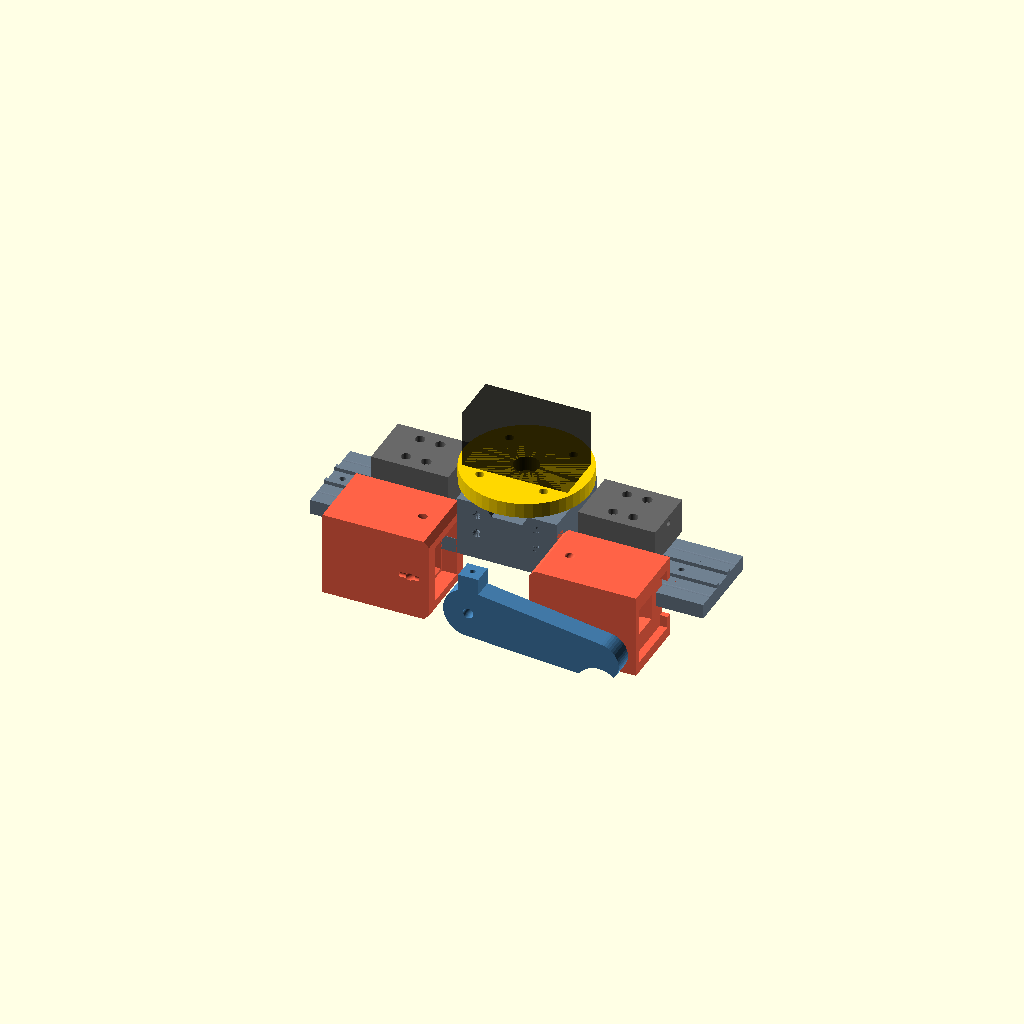
Cell 1 — every parameter at its default value.
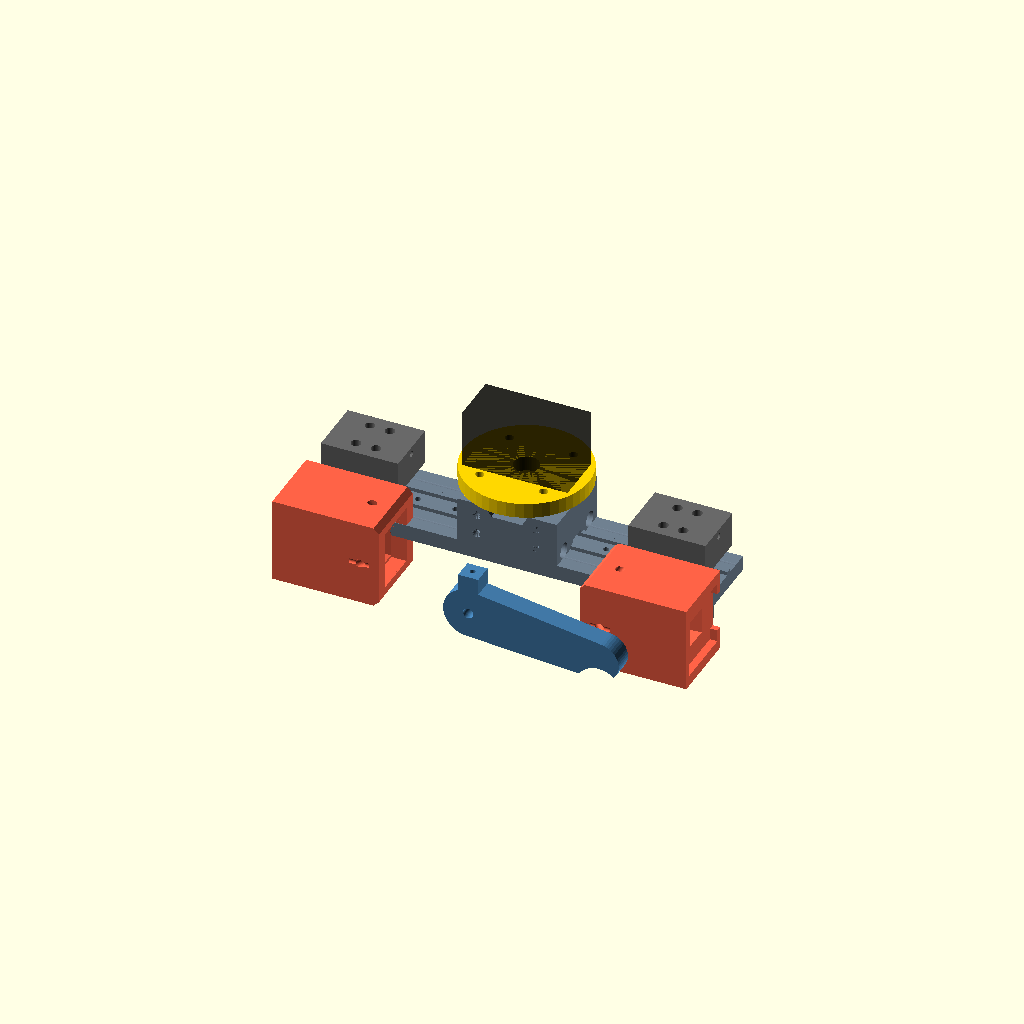
Cell 2: the same model with opening = 80.
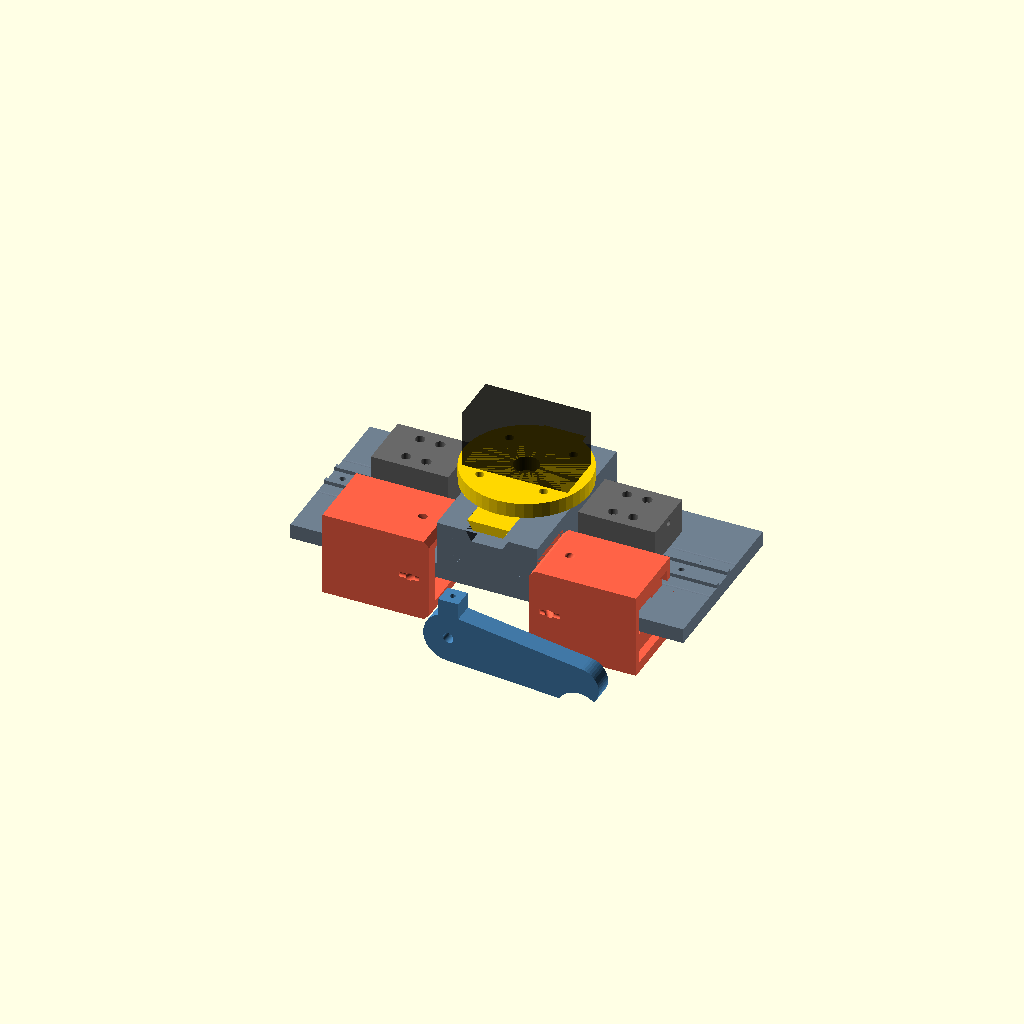
Cell 3: base_w = 68 (everything else at default).
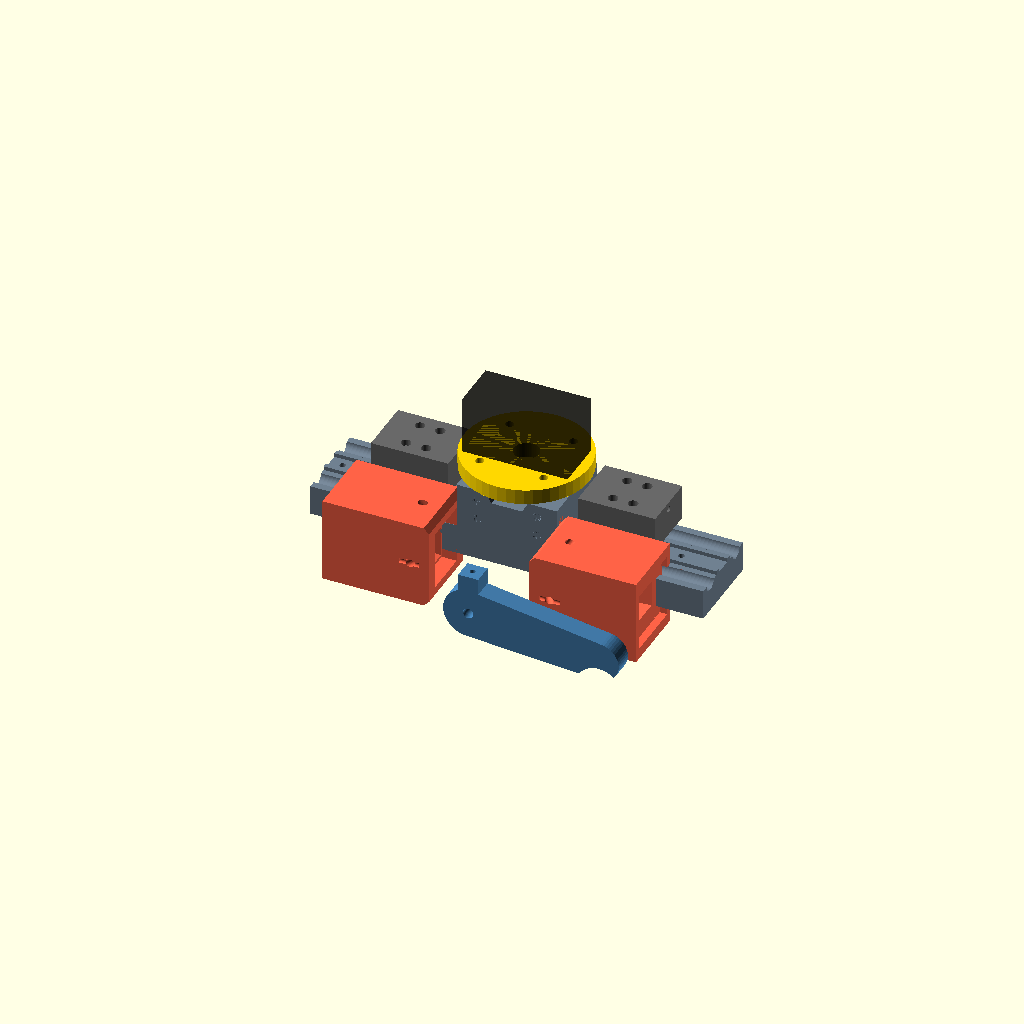
Cell 4 — base_t set to 12, the other parameters unchanged.
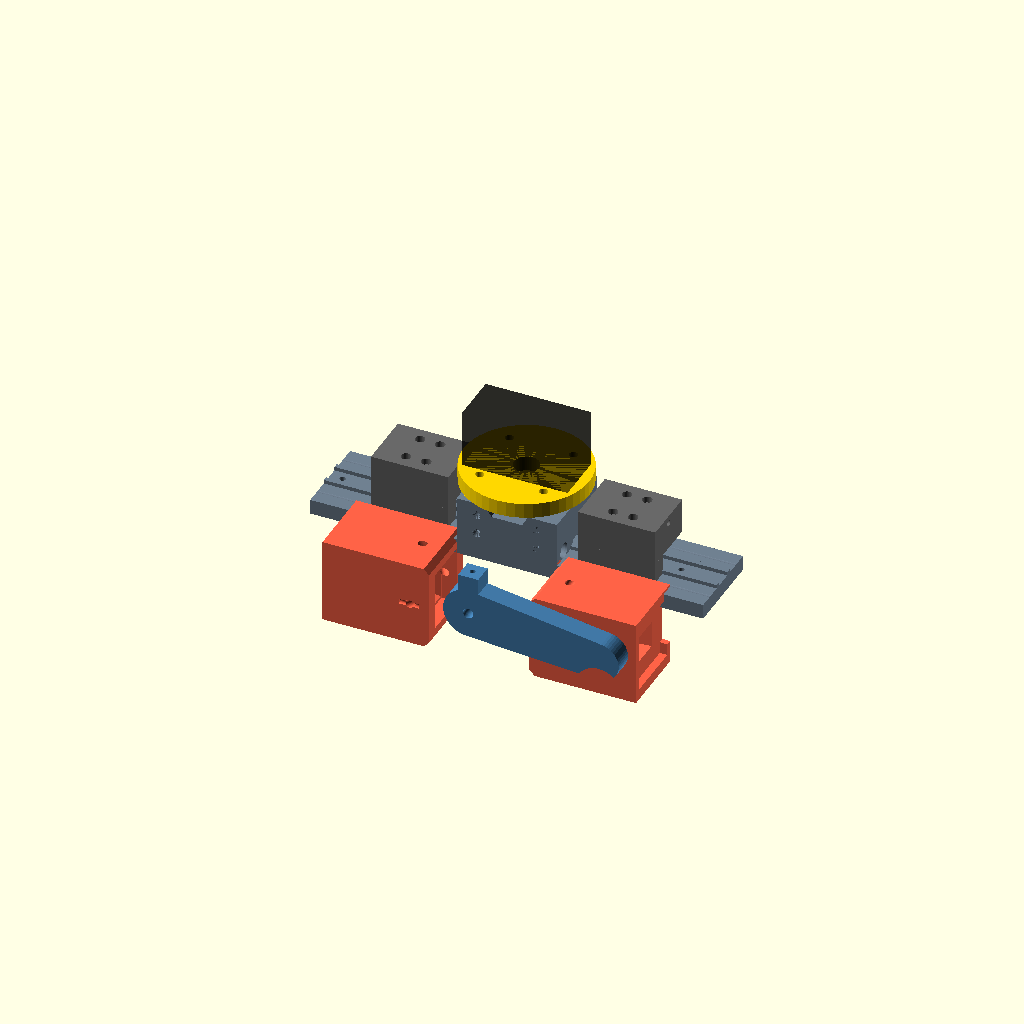
Cell 5 — dt_z set to -24, the other parameters unchanged.
One fixed orthographic camera (rotation 55°, 0°, 25°; colour scheme Cornfield) for every cell.
OpenSCAD source file cad/assembly.scad:
// Visual assembly of the Tactile-UMI gripper: rail base, two carriage adapters
// at a given jaw opening, two GelSight finger modules, trigger and F/T plate.
//
//   openscad -o stl/assembly.stl -D opening=40 assembly.scad
//   (preview in the GUI with F5; opening is the jaw gap in mm, 0..85)

include <common.scad>
use <gripper_housing.scad>
use <finger_module.scad>

opening = 40;

// Mirrors of module-local dimensions (use<> does not import variables).
base_w    = 34;
base_t    = 6;
adapter_w = mgn7h_carriage_w + 2 * wall;                       // 23
finger_h  = cam_standoff + picam_lens_h + picam_pcb_t + 2;     // 42.5, gel plane -> PCB back
finger_d  = gel_h + 2 * (wall + 4);                            // 29, along the dovetail normal
dt_z      = -12;                                               // dovetail centre on the adapter arm

color("SlateGray") rail_base();

for (side = [-1, 1]) {
    ax = side * (opening / 2 + finger_h / 2);   // adapter x so the gel plane sits at +/- opening/2
    translate([ax, 0, mgn7h_carriage_h + base_t]) {
        color("DimGray") carriage_adapter();
        // Finger: gel normal toward the centre line, dovetail (finger -Y face)
        // pointing +Y into the adapter arm's female pocket.
        translate([-side * finger_h / 2, -adapter_w / 2 - finger_d / 2, dt_z])
            rotate([180, 0, 0]) rotate([0, -side * 90, 0])
                color("Tomato") finger_body();
    }
}

color("SteelBlue") translate([0, -base_w / 2 - 25, 0]) rotate([90, 0, 0]) trigger();
color("Gold") translate([0, 0, base_t + 18 + dt_depth]) ft_plate();

// Wrist camera stand-in (RealSense D405-ish box) above the F/T plate
color("Black", 0.6) translate([-21, -10, base_t + 18 + dt_depth + 6]) cube([42, 20, 23]);
Customizer parameters (derived from the source; name, type, default, range or options):
opening: number, default 40
base_w: number, default 34
base_t: number, default 6
dt_z: number, default -12
